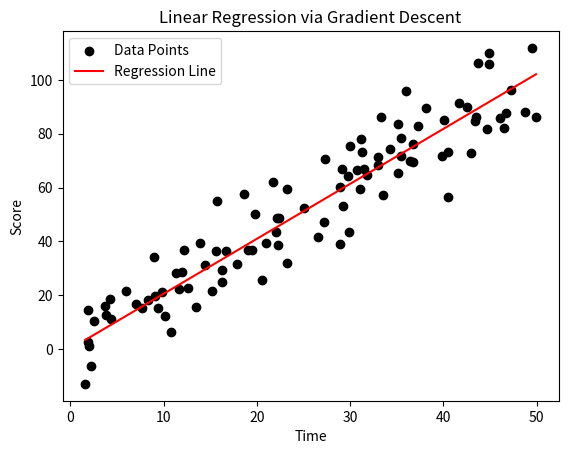

Reproduce this figure in Python.
import numpy as np
import pandas as pd
import matplotlib.pyplot as plt

np.random.seed(0)

# Generate noisy linear data
noise = np.random.normal(1, 10, 100)
time = np.random.uniform(1, 50, 100)
score = 2 * time + noise
df = pd.DataFrame({'score': score, 'time': time})

# Mean squared error function
def mean_squared_error(m, b, points):
    total_errors = 0
    for i in range(len(points)):
        x = points.iloc[i].time 
        y = points.iloc[i].score
        total_errors += (y - (m * x + b)) ** 2
    return total_errors / float(len(points))

# Gradient descent
def gradient_descent(m_now, b_now, points, L):
    m_gradient = 0
    b_gradient = 0
    n = len(points)
    for i in range(n):
        x = points.iloc[i].time 
        y = points.iloc[i].score
        m_gradient += -(2/n) * x * (y - (m_now * x + b_now))
        b_gradient += -(2/n) * (y - (m_now * x + b_now))
    m = m_now - m_gradient * L
    b = b_now - b_gradient * L
    return m, b

# Training
m = 0 
b = 0 
L = 0.0001
epochs = 1000

for i in range(epochs):
    m, b = gradient_descent(m, b, df, L)

print(f"Slope (m): {m}")
print(f"Intercept (b): {b}")
print(f"MSE: {mean_squared_error(m, b, df)}")

# Plotting
plt.scatter(time, score, color='black', label='Data Points')
x_vals = np.linspace(min(time), max(time), 100)
y_vals = m * x_vals + b
plt.plot(x_vals, y_vals, color='red', label='Regression Line')
plt.xlabel("Time")
plt.ylabel("Score")
plt.title("Linear Regression via Gradient Descent")
plt.legend()
plt.show()
